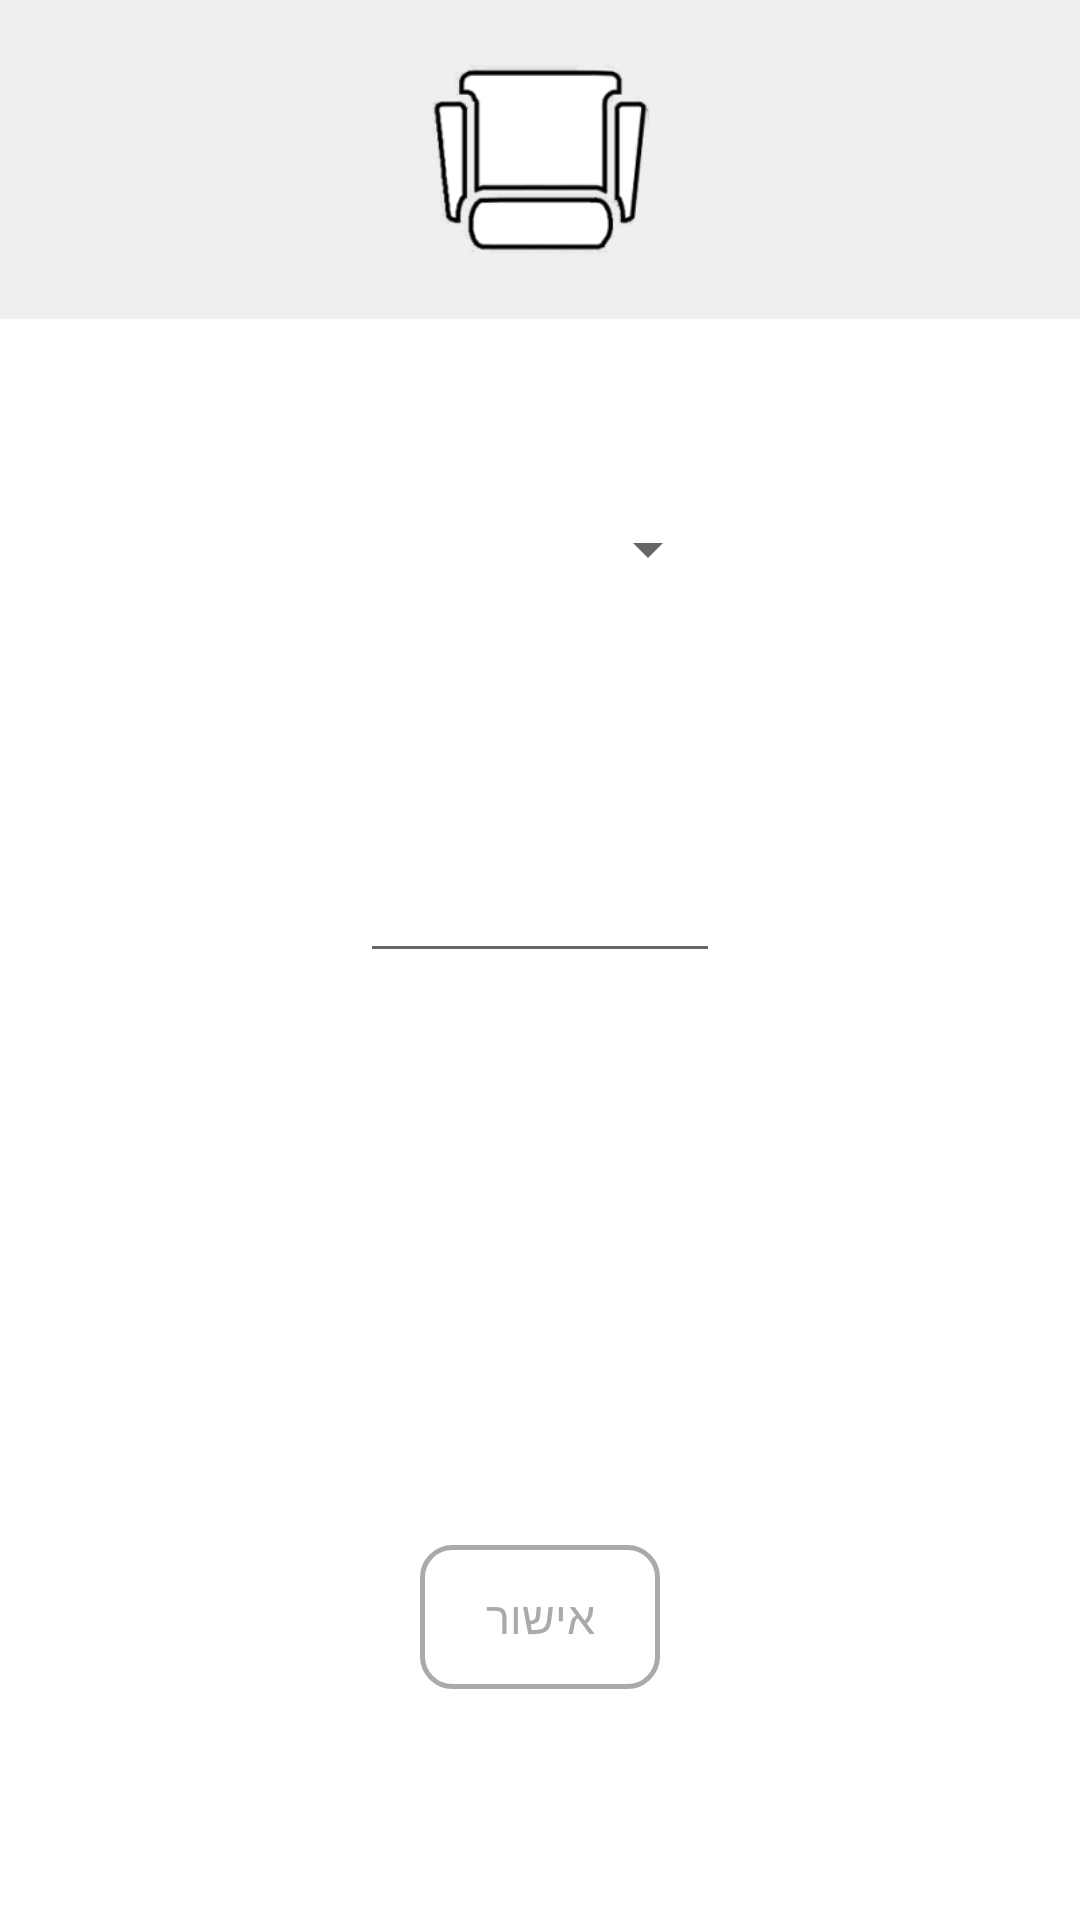

This screen was rendered from an Android layout file. Write that file and the resources it references.
<!-- AndroidManifest.xml: application theme AppTheme -->
<!-- res/layout/fragment_login.xml -->
<?xml version="1.0" encoding="utf-8"?>
<FrameLayout xmlns:android="http://schemas.android.com/apk/res/android"
    xmlns:app="http://schemas.android.com/apk/res-auto"
    xmlns:tools="http://schemas.android.com/tools"
    android:layout_width="match_parent"
    android:layout_height="match_parent"
    android:orientation="horizontal"
    android:background="@drawable/b7"
    tools:context=".LoginFragment">


    <LinearLayout
        android:layout_width="match_parent"
        android:layout_height="match_parent"
        android:orientation="vertical">

    <LinearLayout
        android:layout_width="match_parent"
        android:layout_height="wrap_content"
        android:orientation="horizontal"
        android:layout_weight="0.1">

        <ImageView
            android:id="@+id/imageView"
            android:layout_width="match_parent"
            android:layout_height="match_parent"
            android:layout_gravity="center"
            android:layout_marginBottom="-20dp"
            android:layout_marginTop="-20dp"
            android:src="@mipmap/ic_launcher_foreground_test" />
    </LinearLayout>

        <LinearLayout
            android:layout_width="match_parent"
            android:layout_height="wrap_content"
            android:background="@android:color/white"
            android:orientation="horizontal"
            android:layout_weight="0.3">

            <TextView
                android:layout_width="match_parent"
                android:layout_height="match_parent"
                android:layout_weight=".3"
                android:text="" />

            <Spinner
                android:id="@+id/names_spinner"
                android:layout_width="match_parent"
                android:layout_height="wrap_content"
                android:layout_gravity="center"
                android:textColor="@android:color/darker_gray"
                android:padding="20dp"
                android:layout_weight=".3"/>

            <TextView
                android:layout_width="match_parent"
                android:layout_height="match_parent"
                android:layout_weight=".3"
                android:text="" />

        </LinearLayout>

        <LinearLayout
            android:layout_width="match_parent"
            android:layout_height="wrap_content"
            android:orientation="horizontal"
            android:background="@android:color/white"
            android:layout_weight="0.3">

            <TextView
                android:layout_width="match_parent"
                android:layout_height="match_parent"
                android:layout_weight=".3"
                android:text="" />

            <EditText
                android:id="@+id/password_editText"
                android:layout_weight=".3"
                android:layout_width="match_parent"
                android:layout_height="wrap_content"
                android:layout_gravity="top"
                android:textColor="@android:color/darker_gray"
                android:padding="20dp"
                android:ems="10"
                android:inputType="textPassword" />

            <TextView
                android:layout_width="match_parent"
                android:layout_height="match_parent"
                android:layout_weight=".3"
                android:text="" />

        </LinearLayout>

        <LinearLayout
            android:layout_width="match_parent"
            android:layout_height="wrap_content"
            android:orientation="horizontal"
            android:background="@android:color/white"
            android:layout_weight="0.3">

            <TextView
                android:layout_width="match_parent"
                android:layout_height="match_parent"
                android:layout_weight=".3"
                android:text="" />

            <Button
                android:id="@+id/submit_button"
                android:layout_width="match_parent"
                android:layout_weight=".3"
                android:layout_height="wrap_content"
                android:layout_gravity="center"
                android:textSize="15sp"
                android:layout_margin="20dp"
                android:background="@drawable/my_login_button"
                android:textColor="@android:color/darker_gray"
                android:text="אישור" />

            

            <TextView
                android:layout_width="match_parent"
                android:layout_height="match_parent"
                android:layout_weight=".3"
                android:text="" />

        </LinearLayout>

    </LinearLayout>


</FrameLayout>
<!-- resources referenced by this layout -->
<resources>
  <!-- drawable my_login_button (drawable) -->
  <?xml version="1.0" encoding="utf-8"?>
  <shape xmlns:android="http://schemas.android.com/apk/res/android"
      android:shape="rectangle">
      
      <corners android:radius="10dp" />
      <stroke android:width="5px" android:color="@android:color/darker_gray" />
  </shape>
  <!-- mipmap ic_launcher_foreground_test: png bitmap (mipmap-hdpi, 3032 bytes) -->
  <style name="AppTheme" parent="Theme.AppCompat.Light.NoActionBar">
          
          <item name="colorPrimary">@color/grayBlue2</item>
          <item name="colorPrimaryDark">@color/veryLightGray2</item>
          <item name="colorAccent">@color/colorAccent</item>
          <item name="android:windowBackground">@color/veryLiightGray</item>
      </style>
  <color name="grayBlue2">#AFA2FF</color>
  <color name="veryLightGray2">#E5E5E5</color>
  <color name="colorAccent">#FF4081</color>
  <color name="veryLiightGray">#EFEFEF</color>
</resources>
